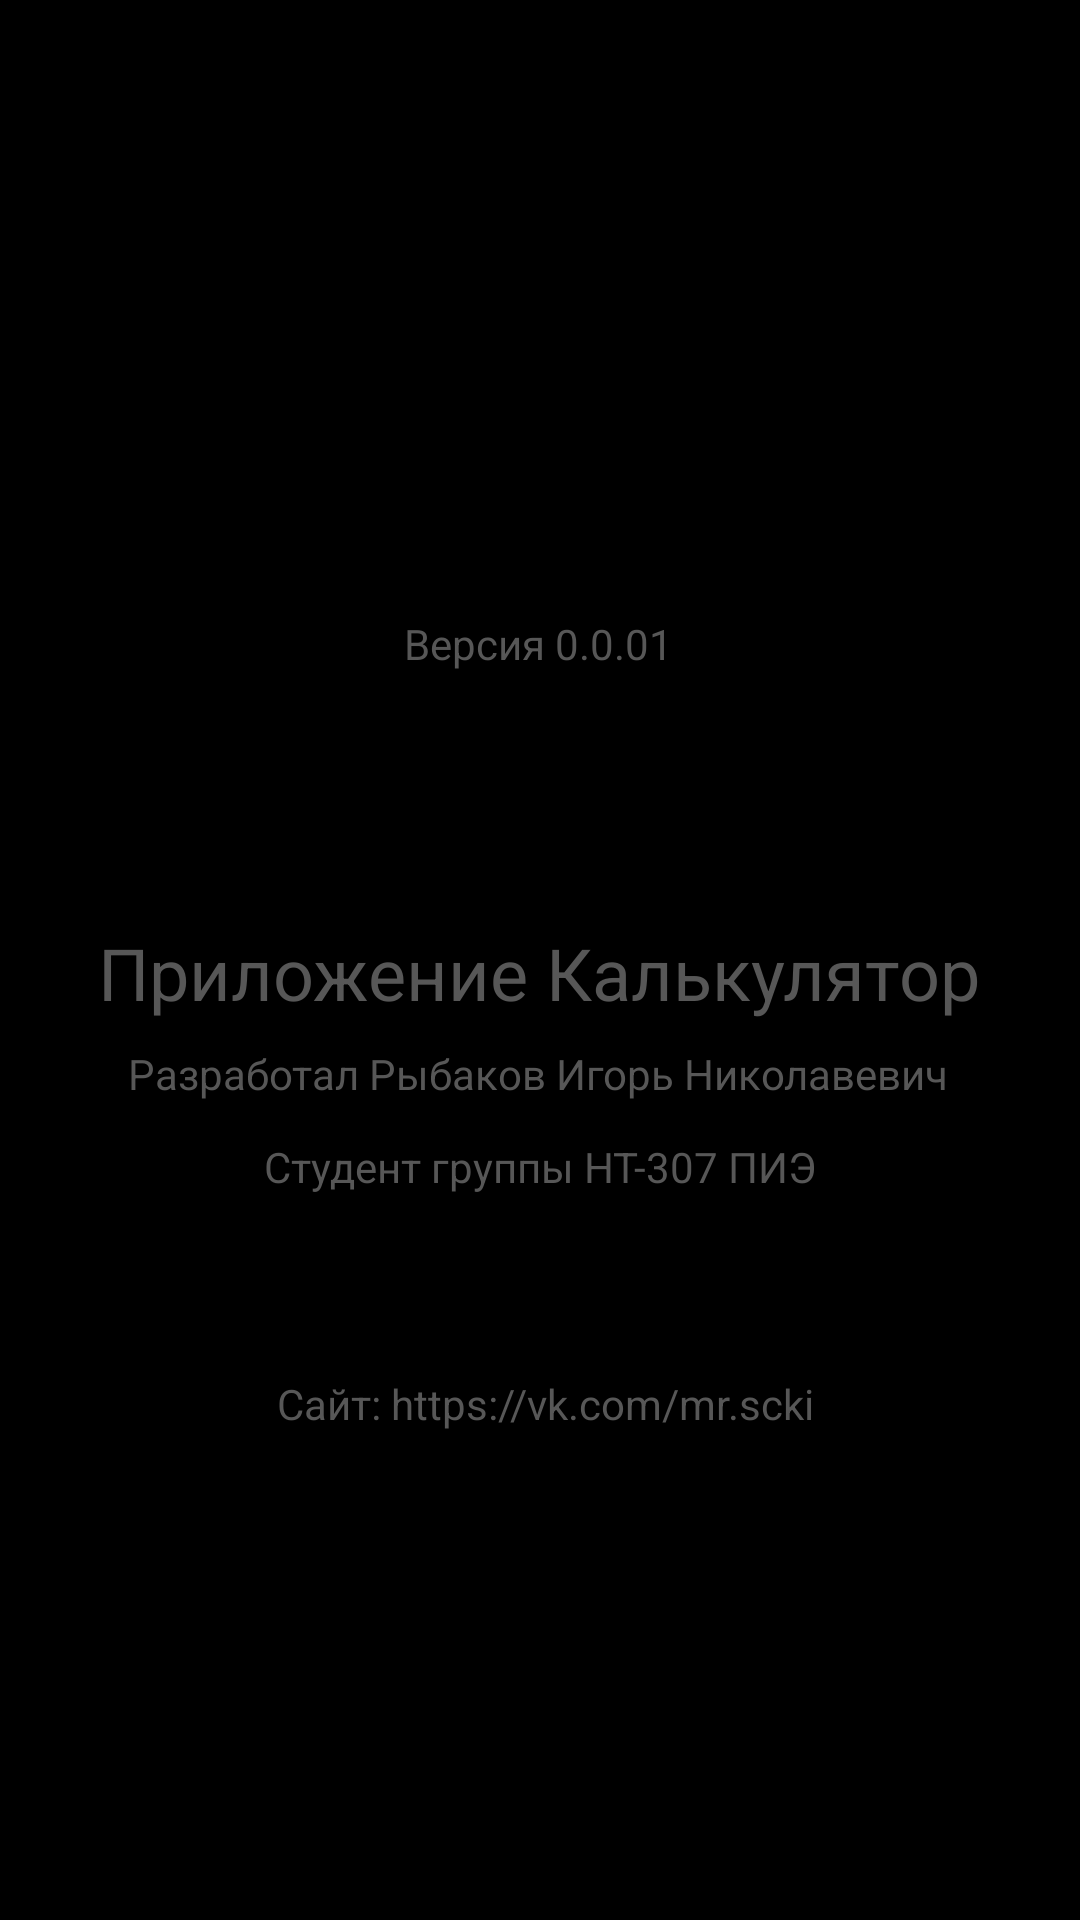

Write the Android layout XML for this screen, with the resource values it uses.
<!-- AndroidManifest.xml: application theme AppTheme1 -->
<!-- res/layout/activity_about.xml -->
<?xml version="1.0" encoding="utf-8"?>
<androidx.constraintlayout.widget.ConstraintLayout xmlns:android="http://schemas.android.com/apk/res/android"
    xmlns:app="http://schemas.android.com/apk/res-auto"
    xmlns:tools="http://schemas.android.com/tools"
    android:layout_width="match_parent"
    android:layout_height="match_parent"
    tools:context=".about">

    <TextView
        android:id="@+id/Version"
        android:layout_width="wrap_content"
        android:layout_height="wrap_content"
        android:text="Версия 0.0.01"
        app:layout_constraintEnd_toEndOf="parent"
        app:layout_constraintHorizontal_bias="0.498"
        app:layout_constraintStart_toStartOf="parent"
        app:layout_constraintTop_toBottomOf="@+id/imageView2" />

    <TextView
        android:id="@+id/textView2"
        android:layout_width="wrap_content"
        android:layout_height="wrap_content"
        android:layout_marginTop="84dp"
        android:text="Приложение Калькулятор"
        android:textSize="24sp"
        app:layout_constraintEnd_toEndOf="parent"
        app:layout_constraintHorizontal_bias="0.495"
        app:layout_constraintStart_toStartOf="parent"
        app:layout_constraintTop_toBottomOf="@+id/Version" />

    <TextView
        android:id="@+id/textView4"
        android:layout_width="wrap_content"
        android:layout_height="wrap_content"
        android:layout_marginTop="12dp"
        android:text="Студент группы НТ-307 ПИЭ"
        app:layout_constraintEnd_toEndOf="parent"
        app:layout_constraintStart_toStartOf="parent"
        app:layout_constraintTop_toBottomOf="@+id/textView3" />

    <TextView
        android:id="@+id/textView5"
        android:layout_width="wrap_content"
        android:layout_height="wrap_content"
        android:layout_marginTop="60dp"
        android:text="Сайт: https://vk.com/mr.scki"
        app:layout_constraintEnd_toEndOf="parent"
        app:layout_constraintHorizontal_bias="0.51"
        app:layout_constraintStart_toStartOf="parent"
        app:layout_constraintTop_toBottomOf="@+id/textView4" />

    <TextView
        android:id="@+id/textView3"
        android:layout_width="wrap_content"
        android:layout_height="wrap_content"
        android:layout_marginTop="8dp"
        android:text="Разработал Рыбаков Игорь Николавевич"
        app:layout_constraintEnd_toEndOf="parent"
        app:layout_constraintHorizontal_bias="0.496"
        app:layout_constraintStart_toStartOf="parent"
        app:layout_constraintTop_toBottomOf="@+id/textView2" />

    <ImageView
        android:id="@+id/imageView2"
        android:layout_width="129dp"
        android:layout_height="125dp"
        android:layout_marginTop="80dp"
        app:layout_constraintEnd_toEndOf="parent"
        app:layout_constraintStart_toStartOf="parent"
        app:layout_constraintTop_toTopOf="parent"
        app:srcCompat="@drawable/images" />

</androidx.constraintlayout.widget.ConstraintLayout>
<!-- resources referenced by this layout -->
<resources>
  <style name="AppTheme1" parent="Theme.AppCompat.DayNight.DarkActionBar">
          <item name="colorPrimary">#EC1B1B</item>
          <item name="colorPrimaryDark">#EC1B1B</item>
          <item name="android:windowBackground">#000000</item>
  
          <item name="actionBarTheme">@style/MyActionBar1</item>
          <item name="buttonStyle">@style/ButtonStyle1</item>
          <item name="android:textViewStyle">@style/TextView1</item>
      </style>
  <style name="MyActionBar1" parent="ThemeOverlay.AppCompat.Dark.ActionBar">
          <item name="android:textColorPrimary">#ffffff</item>
      </style>
  <style name="ButtonStyle1" parent="Base.Widget.AppCompat.Button">
          <item name="android:textColor">#FFFFFF</item>
          <item name="android:background">@color/selector1</item>
      </style>
  <style name="TextView1" parent="Base.Widget.AppCompat.TextView">
          <item name="android:textColor">#575757</item>
      </style>
</resources>
